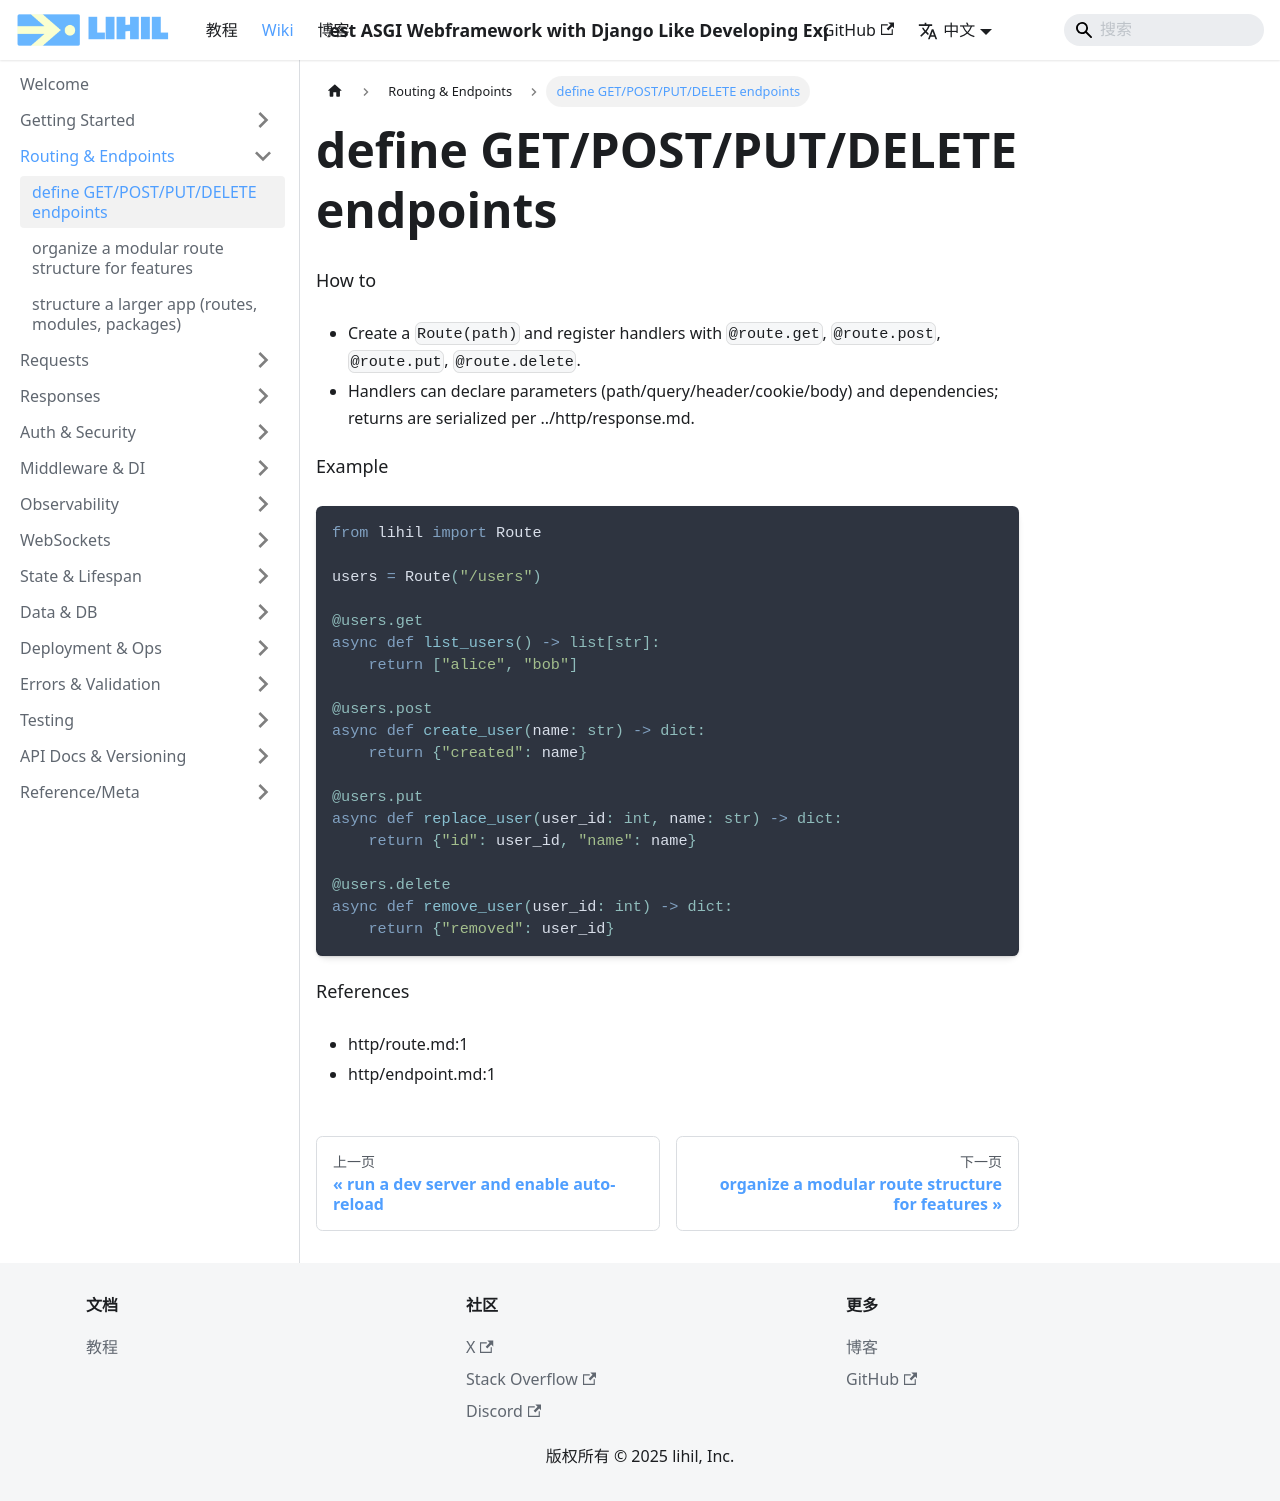

repository: raceychan/raceychan.github.io · page: zh/wiki/how-do-i/define-get-post-put-delete-endpoints/index.html · generator: docusaurus

---
title: define GET/POST/PUT/DELETE endpoints
---

How to
- Create a `Route(path)` and register handlers with `@route.get`, `@route.post`, `@route.put`, `@route.delete`.
- Handlers can declare parameters (path/query/header/cookie/body) and dependencies; returns are serialized per ../http/response.md.

Example
```python
from lihil import Route

users = Route("/users")

@users.get
async def list_users() -> list[str]:
    return ["alice", "bob"]

@users.post
async def create_user(name: str) -> dict:
    return {"created": name}

@users.put
async def replace_user(user_id: int, name: str) -> dict:
    return {"id": user_id, "name": name}

@users.delete
async def remove_user(user_id: int) -> dict:
    return {"removed": user_id}
```

References
- http/route.md:1
- http/endpoint.md:1
